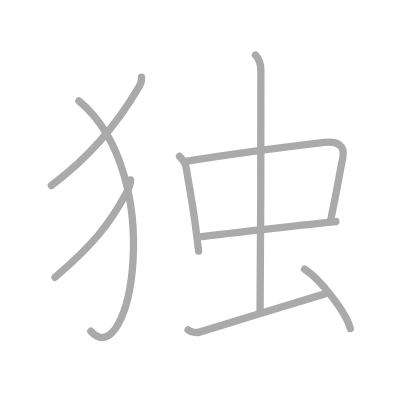
t = 0.00 s
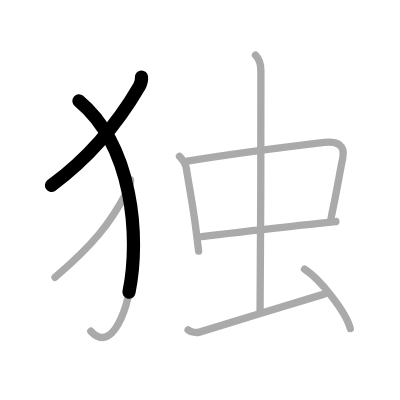
t = 1.75 s
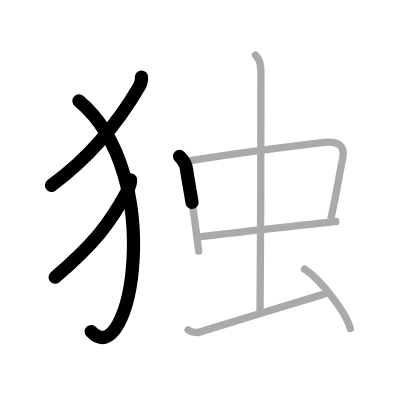
t = 3.50 s
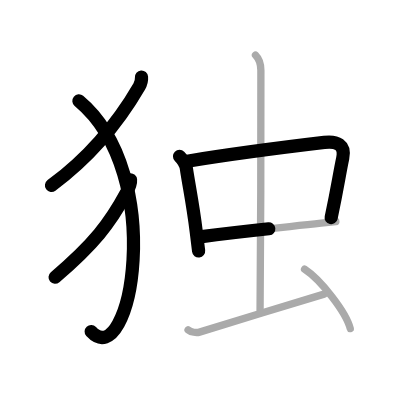
t = 5.50 s
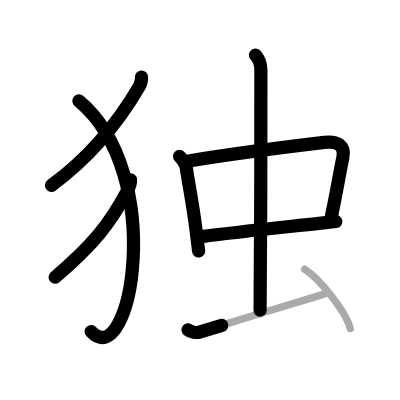
t = 7.25 s
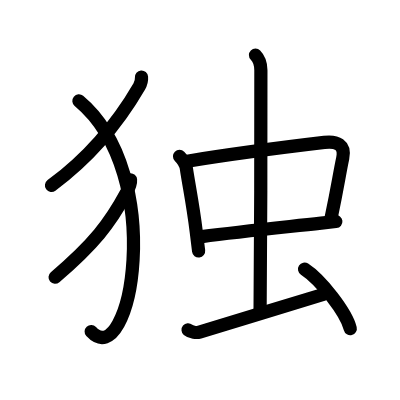
t = 9.00 s

The animated SVG that drew these frames (rendered in a browser with its animation timeline set to each time). Animation: 9 SMIL elements (animate=9); one cycle of 9.00 s.

<?xml version="1.0" standalone="no"?>
<!DOCTYPE svg PUBLIC "-//W3C//DTD SVG 1.1//EN"   "http://www.w3.org/Graphics/SVG/1.1/DTD/svg11.dtd">
<svg width="400px" height="400px"  version="1.1" xmlns="http://www.w3.org/2000/svg">
  <defs>
    <marker id="Triangle" viewBox="0 0 10 10" refX="0" refY="5" markerUnits="strokeWidth" markerWidth="3" style="stroke-opacity:0%;fill:#aaaaaa;" markerHeight="2" orient="auto">
      <path d="M 0 0 L 10 5 L 0 10 z" />
    </marker>
    
    <marker id="Arrow" viewBox="0 0 10 10" refX="5" refY="5" markerUnits="strokeWidth" markerWidth="1.8" style="stroke-opacity:0%;fill:#770000;" markerHeight="2" orient="auto">
      <path d="M 0 4 L 6 4 L 4 1 L 10 5 L 4 9 L 6 6 L 0 6 z" />
        <circle cx="5" cy="5" r="5" />
      </marker>
    
    <marker id="TriangleRed" viewBox="0 0 10 10" refX="0" refY="5" markerUnits="strokeWidth" markerWidth="3" style="stroke-opacity:0%;fill:#CC0000;" markerHeight="2" orient="auto">
      <path d="M 0 0 L 10 5 L 0 10 z" />
    </marker>
    
    <marker id="ArrowRed" viewBox="0 0 10 10" refX="5" refY="5" markerUnits="strokeWidth" markerWidth="1.8" style="stroke-opacity:0%;fill:#CC0000;" markerHeight="2" orient="auto">
      <path d="M 0 4 L 6 4 L 4 1 L 10 5 L 4 9 L 6 6 L 0 6 z" />
        <circle cx="5" cy="5" r="5" />
      </marker>
    
  </defs>
  
  <path style="fill:#ffffff; fill-opacity:100%; fill-rule:evenodd; stroke-width:0;" d="M 0 0 L 400px 0 L 400px 400px L 0 400px L 0 0" />

  <g transform="scale(3.6697247706422 3.6697247706422)">
<path style="fill:none; fill-opacity:0%; fill-rule:evenodd; stroke:#aaaaaa; stroke-opacity:100%; stroke-width: 1.5pt; stroke-linejoin:round; stroke-linecap:round;" d="M38.56 21c0.07 0.88-0.22 1.87-0.62 2.56C32.83 32.34 25.25 42.25 14 50.54"></path>
<path style="fill:none; fill-opacity:0%; fill-rule:evenodd; stroke:#aaaaaa; stroke-opacity:100%; stroke-width: 1.5pt; stroke-linejoin:round; stroke-linecap:round;" d="M21.5 27.5c24.25 20.25 14 74.75 3.25 62.75"></path>
<path style="fill:none; fill-opacity:0%; fill-rule:evenodd; stroke:#aaaaaa; stroke-opacity:100%; stroke-width: 1.5pt; stroke-linejoin:round; stroke-linecap:round;" d="M35.57 49c0.11 1.29-0.61 2.55-1.19 3.64c-4.35 8.11-8.81 13.9-19.38 22.91"></path>
<path style="fill:none; fill-opacity:0%; fill-rule:evenodd; stroke:#aaaaaa; stroke-opacity:100%; stroke-width: 1.5pt; stroke-linejoin:round; stroke-linecap:round;" d="M48.92 42.6c0.87 0.87 1.7 2.15 1.88 3.39c0.63 4.34 1.73 9.45 2.66 17.02c0.21 1.73 0.44 3.54 0.67 5.42"></path>
<path style="fill:none; fill-opacity:0%; fill-rule:evenodd; stroke:#aaaaaa; stroke-opacity:100%; stroke-width: 1.5pt; stroke-linejoin:round; stroke-linecap:round;" d="M51.04 43.92c9.5-1.54 28.99-4.12 37.34-5.11c3.37-0.4 5.79 0.6 5.01 4.31c-1.02 4.88-1.33 7.61-3.17 16.28"></path>
<path style="fill:none; fill-opacity:0%; fill-rule:evenodd; stroke:#aaaaaa; stroke-opacity:100%; stroke-width: 1.5pt; stroke-linejoin:round; stroke-linecap:round;" d="M55.01 64.48c10.49-1.36 19.46-2.25 32.5-3.67c1.32-0.14 2.66-0.29 4.01-0.44"></path>
<path style="fill:none; fill-opacity:0%; fill-rule:evenodd; stroke:#aaaaaa; stroke-opacity:100%; stroke-width: 1.5pt; stroke-linejoin:round; stroke-linecap:round;" d="M69.62 15c0.94 0.94 1.47 2.5 1.47 4.16c0 0.92 0 59.82-0.22 65.41"></path>
<path style="fill:none; fill-opacity:0%; fill-rule:evenodd; stroke:#aaaaaa; stroke-opacity:100%; stroke-width: 1.5pt; stroke-linejoin:round; stroke-linecap:round;" d="M51.25 89.88c0.82 0.69 2.32 0.86 3.12 0.62C62 88.25 81.12 82.25 88.3 80.15"></path>
<path style="fill:none; fill-opacity:0%; fill-rule:evenodd; stroke:#aaaaaa; stroke-opacity:100%; stroke-width: 1.5pt; stroke-linejoin:round; stroke-linecap:round;" d="M82.99 73.34c4.4 2.86 11.36 11.76 12.46 16.21"></path>

<path style="fill:none; fill-opacity:0%; fill-rule:evenodd; stroke:#000000; stroke-opacity:100%; stroke-width: 2.7pt; stroke-linejoin:round; stroke-linecap:round;" d="M38.56 21c0.07 0.88-0.22 1.87-0.62 2.56C32.83 32.34 25.25 42.25 14 50.54" pathLength="100" stroke-dashoffset="100" stroke-dasharray="100 105"><animate id="dashAnim1" attributeName="stroke-dashoffset" from="100" to="0" dur="1s" calcMode="linear" fill="freeze"/></path>
<path style="fill:none; fill-opacity:0%; fill-rule:evenodd; stroke:#000000; stroke-opacity:100%; stroke-width: 2.7pt; stroke-linejoin:round; stroke-linecap:round;" d="M21.5 27.5c24.25 20.25 14 74.75 3.25 62.75" pathLength="100" stroke-dashoffset="100" stroke-dasharray="100 105"><animate id="dashAnim2" attributeName="stroke-dashoffset" from="100" to="0" dur="1s" calcMode="linear" begin="dashAnim1.end" fill="freeze"/></path>
<path style="fill:none; fill-opacity:0%; fill-rule:evenodd; stroke:#000000; stroke-opacity:100%; stroke-width: 2.7pt; stroke-linejoin:round; stroke-linecap:round;" d="M35.57 49c0.11 1.29-0.61 2.55-1.19 3.64c-4.35 8.11-8.81 13.9-19.38 22.91" pathLength="100" stroke-dashoffset="100" stroke-dasharray="100 105"><animate id="dashAnim3" attributeName="stroke-dashoffset" from="100" to="0" dur="1s" calcMode="linear" begin="dashAnim2.end" fill="freeze"/></path>
<path style="fill:none; fill-opacity:0%; fill-rule:evenodd; stroke:#000000; stroke-opacity:100%; stroke-width: 2.7pt; stroke-linejoin:round; stroke-linecap:round;" d="M48.92 42.6c0.87 0.87 1.7 2.15 1.88 3.39c0.63 4.34 1.73 9.45 2.66 17.02c0.21 1.73 0.44 3.54 0.67 5.42" pathLength="100" stroke-dashoffset="100" stroke-dasharray="100 105"><animate id="dashAnim4" attributeName="stroke-dashoffset" from="100" to="0" dur="1s" calcMode="linear" begin="dashAnim3.end" fill="freeze"/></path>
<path style="fill:none; fill-opacity:0%; fill-rule:evenodd; stroke:#000000; stroke-opacity:100%; stroke-width: 2.7pt; stroke-linejoin:round; stroke-linecap:round;" d="M51.04 43.92c9.5-1.54 28.99-4.12 37.34-5.11c3.37-0.4 5.79 0.6 5.01 4.31c-1.02 4.88-1.33 7.61-3.17 16.28" pathLength="100" stroke-dashoffset="100" stroke-dasharray="100 105"><animate id="dashAnim5" attributeName="stroke-dashoffset" from="100" to="0" dur="1s" calcMode="linear" begin="dashAnim4.end" fill="freeze"/></path>
<path style="fill:none; fill-opacity:0%; fill-rule:evenodd; stroke:#000000; stroke-opacity:100%; stroke-width: 2.7pt; stroke-linejoin:round; stroke-linecap:round;" d="M55.01 64.48c10.49-1.36 19.46-2.25 32.5-3.67c1.32-0.14 2.66-0.29 4.01-0.44" pathLength="100" stroke-dashoffset="100" stroke-dasharray="100 105"><animate id="dashAnim6" attributeName="stroke-dashoffset" from="100" to="0" dur="1s" calcMode="linear" begin="dashAnim5.end" fill="freeze"/></path>
<path style="fill:none; fill-opacity:0%; fill-rule:evenodd; stroke:#000000; stroke-opacity:100%; stroke-width: 2.7pt; stroke-linejoin:round; stroke-linecap:round;" d="M69.62 15c0.94 0.94 1.47 2.5 1.47 4.16c0 0.92 0 59.82-0.22 65.41" pathLength="100" stroke-dashoffset="100" stroke-dasharray="100 105"><animate id="dashAnim7" attributeName="stroke-dashoffset" from="100" to="0" dur="1s" calcMode="linear" begin="dashAnim6.end" fill="freeze"/></path>
<path style="fill:none; fill-opacity:0%; fill-rule:evenodd; stroke:#000000; stroke-opacity:100%; stroke-width: 2.7pt; stroke-linejoin:round; stroke-linecap:round;" d="M51.25 89.88c0.82 0.69 2.32 0.86 3.12 0.62C62 88.25 81.12 82.25 88.3 80.15" pathLength="100" stroke-dashoffset="100" stroke-dasharray="100 105"><animate id="dashAnim8" attributeName="stroke-dashoffset" from="100" to="0" dur="1s" calcMode="linear" begin="dashAnim7.end" fill="freeze"/></path>
<path style="fill:none; fill-opacity:0%; fill-rule:evenodd; stroke:#000000; stroke-opacity:100%; stroke-width: 2.7pt; stroke-linejoin:round; stroke-linecap:round;" d="M82.99 73.34c4.4 2.86 11.36 11.76 12.46 16.21" pathLength="100" stroke-dashoffset="100" stroke-dasharray="100 105"><animate id="dashAnim9" attributeName="stroke-dashoffset" from="100" to="0" dur="1s" calcMode="linear" begin="dashAnim8.end" fill="freeze"/></path>

</g>

</svg>  
          
